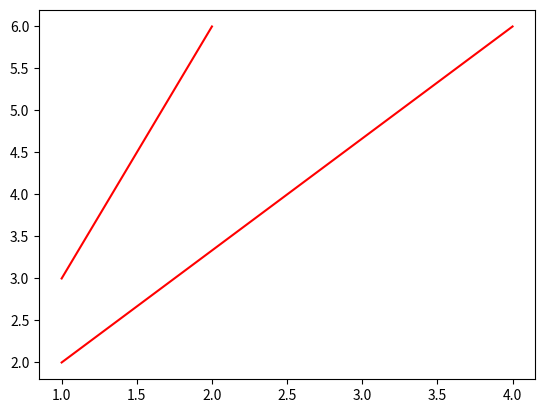

Recreate this plot in Python.
import matplotlib.pyplot as plt

# 1st line
point_1 = [1,3]
point_2 = [2,6]

# 2nd line
point_3 = [4,6]
point_4 = [1,2]

x_values = [[point_1[0], point_3[0]],[point_2[0], point_4[0]]]
y_values = [[point_1[1], point_3[1]],[point_2[1], point_4[1]]]

plt.plot(x_values, y_values, 'red')
plt.show()